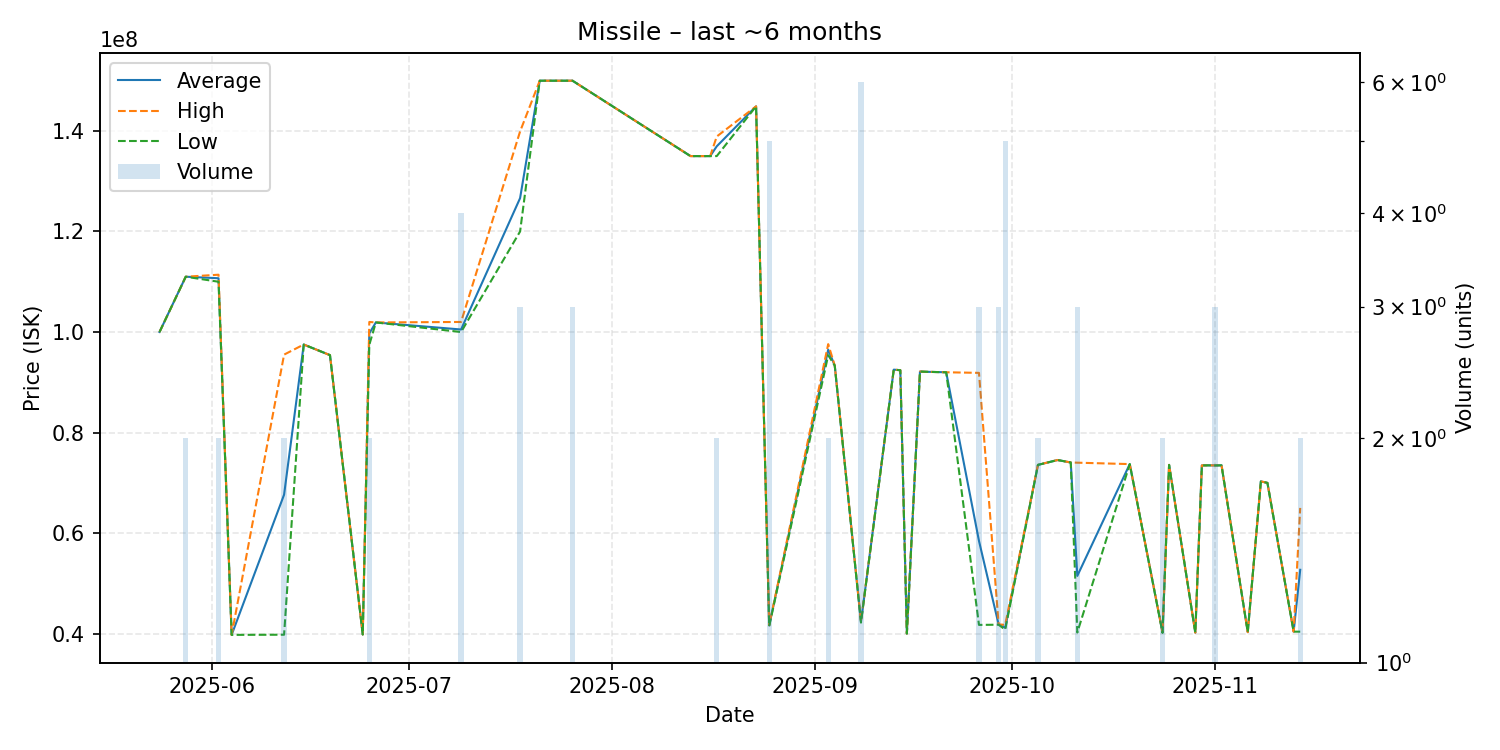

The table this chart was drawn from, first rows:
date, average, highest, lowest, order_count, volume
2025-05-24, 100000000, 100000000, 100000000, 1, 1
2025-05-28, 111000000, 111000000, 111000000, 2, 2
2025-06-02, 110700000, 111400000, 110000000, 2, 2
2025-06-04, 39740000, 39740000, 39740000, 1, 1
2025-06-12, 67635000, 95500000, 39770000, 2, 2
2025-06-15, 97510000, 97510000, 97510000, 1, 1
2025-06-19, 95400000, 95400000, 95400000, 1, 1
2025-06-24, 39820000, 39820000, 39820000, 1, 1
2025-06-25, 99725000, 102000000, 97450000, 2, 2
2025-06-26, 101900000, 101900000, 101900000, 1, 1
2025-07-09, 100500000, 102000000, 100000000, 2, 4
2025-07-18, 126633333, 139900000, 120000000, 3, 3
2025-07-21, 150000000, 150000000, 150000000, 1, 1
2025-07-24, 150000000, 150000000, 150000000, 1, 1
2025-07-26, 150000000, 150000000, 150000000, 1, 3
2025-08-13, 135000000, 135000000, 135000000, 1, 1
2025-08-15, 135000000, 135000000, 135000000, 1, 1
2025-08-16, 135000000, 135000000, 135000000, 1, 1
2025-08-17, 136950000, 138900000, 135000000, 2, 2
2025-08-23, 144900000, 144900000, 144900000, 1, 1
2025-08-25, 41614000, 41655000, 41460000, 5, 5
2025-09-03, 96490000, 97590000, 95390000, 2, 2
2025-09-04, 93320000, 93320000, 93320000, 1, 1
2025-09-08, 42308333, 42380000, 42180000, 6, 6
2025-09-13, 92510000, 92510000, 92510000, 1, 1
2025-09-14, 92400000, 92400000, 92400000, 1, 1
2025-09-15, 40000000, 40000000, 40000000, 1, 1
2025-09-17, 92130000, 92130000, 92130000, 1, 1
2025-09-18, 92080000, 92080000, 92080000, 1, 1
2025-09-21, 91990000, 91990000, 91990000, 1, 1
2025-09-26, 58440000, 91870000, 41725000, 3, 3
2025-09-29, 41803333, 41825000, 41760000, 3, 3
2025-09-30, 41154000, 41730000, 40770000, 3, 5
2025-10-05, 73565000, 73570000, 73560000, 2, 2
2025-10-08, 74530000, 74530000, 74530000, 1, 1
2025-10-10, 74040000, 74040000, 74040000, 1, 1
2025-10-11, 51470000, 74000000, 40205000, 3, 3
2025-10-19, 73720000, 73720000, 73720000, 1, 1
2025-10-24, 40205000, 40260000, 40150000, 2, 2
2025-10-25, 73560000, 73560000, 73560000, 1, 1
2025-10-29, 40180000, 40180000, 40180000, 1, 1
2025-10-30, 73460000, 73460000, 73460000, 1, 1
2025-10-31, 73470000, 73470000, 73470000, 1, 1
2025-11-01, 73453333, 73460000, 73450000, 3, 3
2025-11-02, 73470000, 73470000, 73470000, 1, 1
2025-11-06, 40280000, 40280000, 40280000, 1, 1
2025-11-08, 70280000, 70280000, 70280000, 1, 1
2025-11-09, 69980000, 69980000, 69980000, 1, 1
2025-11-13, 40380000, 40380000, 40380000, 1, 1
2025-11-14, 52690000, 65000000, 40380000, 2, 2
